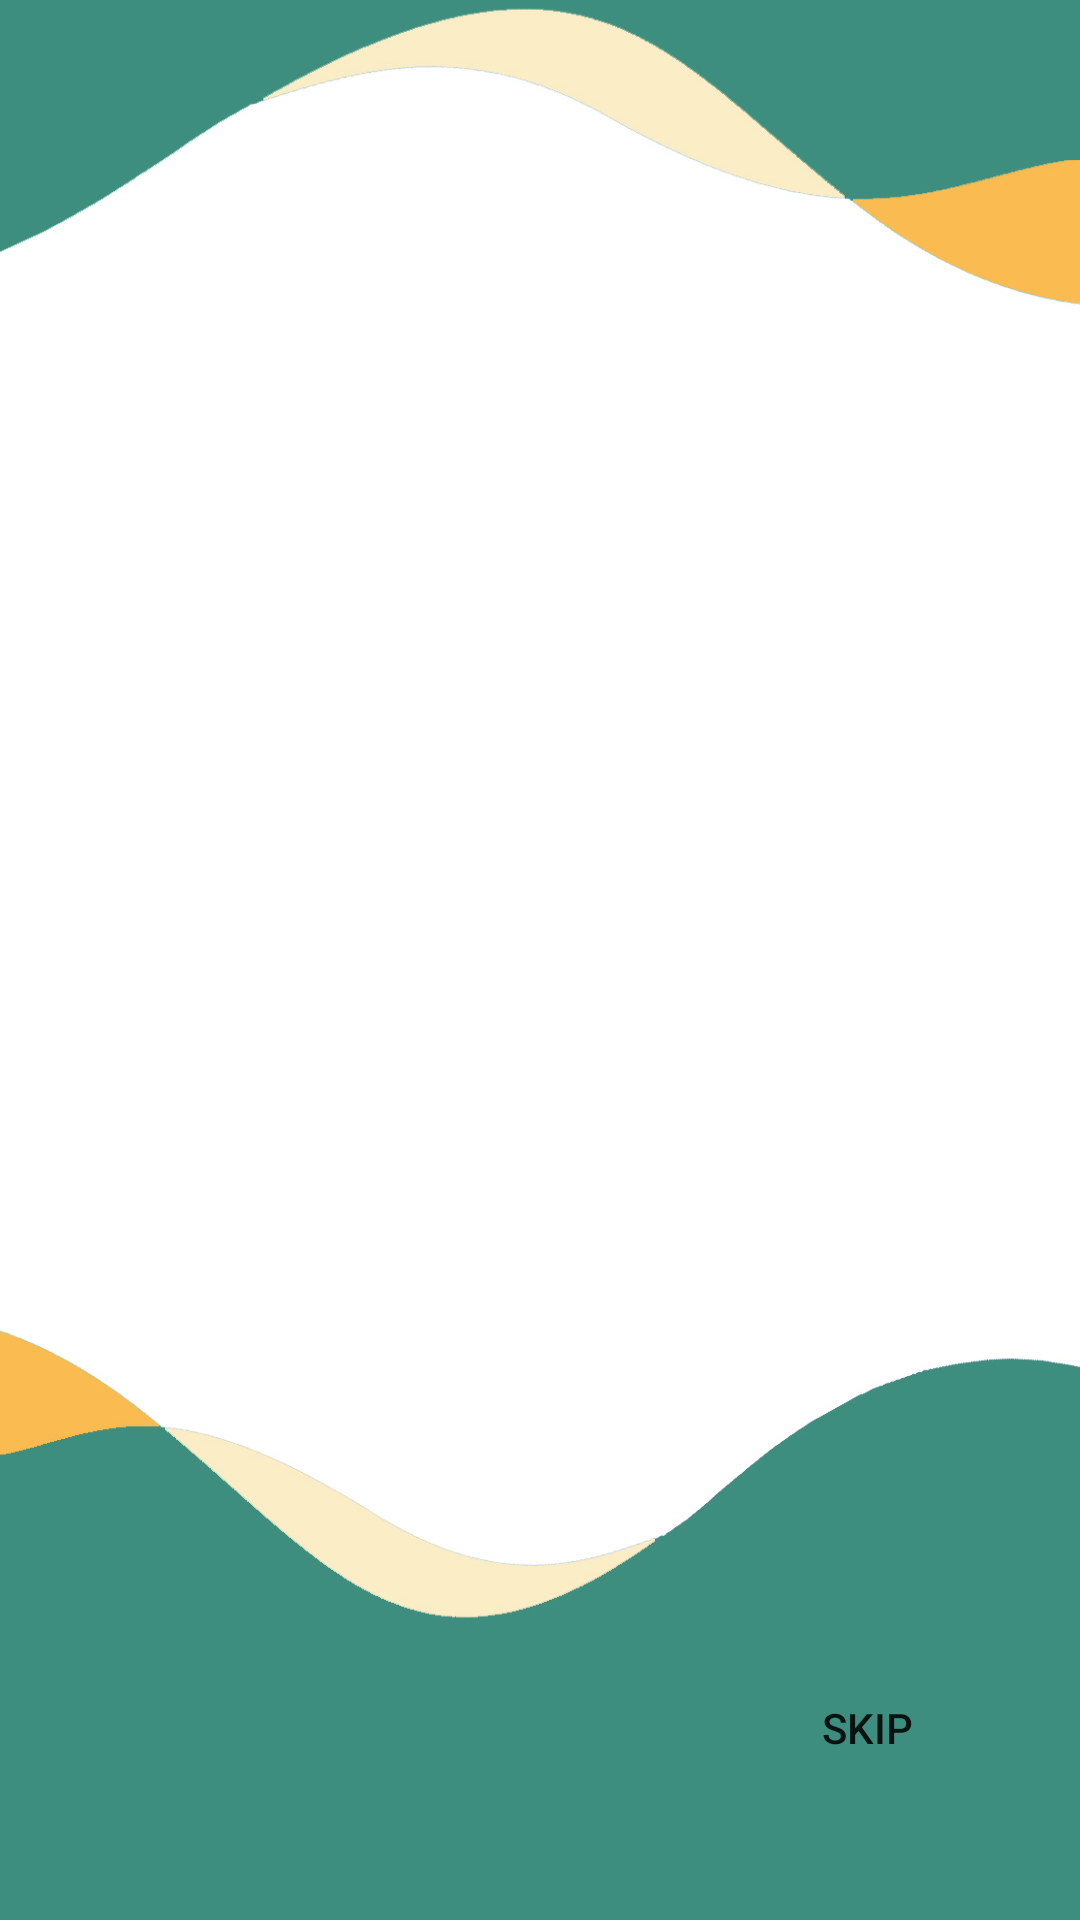

Layout XML and referenced resources for this Android screen:
<!-- AndroidManifest.xml: application theme Theme.MySelfApp -->
<!-- res/layout/activity_viewpager.xml -->
<?xml version="1.0" encoding="utf-8"?>
<RelativeLayout xmlns:android="http://schemas.android.com/apk/res/android"
    xmlns:app="http://schemas.android.com/apk/res-auto"
    xmlns:tools="http://schemas.android.com/tools"
    android:layout_width="match_parent"
    android:layout_height="match_parent"
    tools:context=".MainActivity">

    <androidx.viewpager.widget.ViewPager
        android:id="@+id/view_pager_image"
        android:layout_width="wrap_content"
        android:layout_height="match_parent"
        android:background="@drawable/background2"
        app:layout_constraintBottom_toBottomOf="parent"
        app:layout_constraintHorizontal_bias="1.0"
        app:layout_constraintLeft_toLeftOf="parent"
        app:layout_constraintRight_toRightOf="parent"
        app:layout_constraintTop_toTopOf="parent"
        app:layout_constraintVertical_bias="0.0" />

    <com.google.android.material.tabs.TabLayout
        android:id="@+id/tab_indicator"
        android:layout_width="wrap_content"
        android:layout_height="wrap_content"
        android:layout_marginStart="30dp"
        app:layout_constraintBottom_toBottomOf="@+id/buttonnext"
        app:layout_constraintStart_toStartOf="parent"
        app:layout_constraintTop_toTopOf="@+id/buttonnext"
        app:tabBackground="@drawable/ic_selector" />

    <Button
        android:id="@+id/buttonnext"
        style="?android:attr/borderlessButtonStyle"
        android:layout_width="wrap_content"
        android:layout_height="wrap_content"
        android:layout_alignParentRight="true"
        android:layout_alignParentBottom="true"
        android:layout_marginEnd="15dp"
        android:layout_marginBottom="40dp"
        android:backgroundTint="#ffaa1c"
        android:drawableEnd="@drawable/ic_next"
        android:text="Skip"
        android:textColor="@color/background2"
        app:layout_constraintBottom_toBottomOf="parent"
        app:layout_constraintEnd_toEndOf="parent" />

</RelativeLayout>
<!-- resources referenced by this layout -->
<resources>
  <!-- drawable background2: jpg bitmap (drawable, 217117 bytes) -->
  <!-- drawable ic_next (drawable-v24) -->
  <vector android:height="24dp" android:tint="@color/background2"
      android:viewportHeight="24" android:viewportWidth="24"
      android:width="24dp" xmlns:android="http://schemas.android.com/apk/res/android">
      <path android:fillColor="@color/background2" android:pathData="M10,6L8.59,7.41 13.17,12l-4.58,4.59L10,18l6,-6z"/>
  </vector>
  <!-- drawable ic_selector (drawable-v24) -->
  <?xml version="1.0" encoding="utf-8"?>
  <selector xmlns:android="http://schemas.android.com/apk/res/android">
  
  
      <item android:drawable="@drawable/ic_selected"
          android:state_selected="true" />
  
      <item android:drawable="@drawable/ic_default" />
  
  
  
  </selector>
  <style name="Theme.MySelfApp" parent="Theme.MaterialComponents.DayNight.NoActionBar">
          
          <item name="colorPrimary">@color/white</item>
          <item name="colorPrimaryVariant">@color/white</item>
          <item name="colorOnPrimary">@color/white</item>
          
          <item name="colorSecondary">@color/white</item>
          <item name="colorSecondaryVariant">@color/bg_blue</item>
          <item name="colorOnSecondary">@color/black</item>
          
          <item name="android:statusBarColor" tools:targetApi="l">?attr/colorPrimaryVariant</item>
          
      </style>
  <!-- drawable ic_selected (drawable-v24) -->
  <?xml version="1.0" encoding="utf-8"?>
  <layer-list xmlns:android="http://schemas.android.com/apk/res/android">
  
      <item>
  
          <shape
              android:innerRadius="3dp"
              android:shape="ring"
              android:thickness="2dp"
              android:useLevel="false">
  
              <solid android:color="?attr/colorPrimary" />
  
  
          </shape>
  
  
      </item>
  
  
  </layer-list>
  <!-- drawable ic_default (drawable-v24) -->
  <?xml version="1.0" encoding="utf-8"?>
  <layer-list xmlns:android="http://schemas.android.com/apk/res/android">
  
      <item>
  
          <shape
              android:innerRadius="0dp"
              android:shape="ring"
              android:thickness="4dp"
              android:useLevel="false">
  
              <solid android:color="@color/white" />
  
  
          </shape>
  
  
      </item>
  
  
  </layer-list>
  <color name="white">#FFFFFFFF</color>
  <color name="bg_blue">#009688</color>
  <color name="black">#FF000000</color>
</resources>
